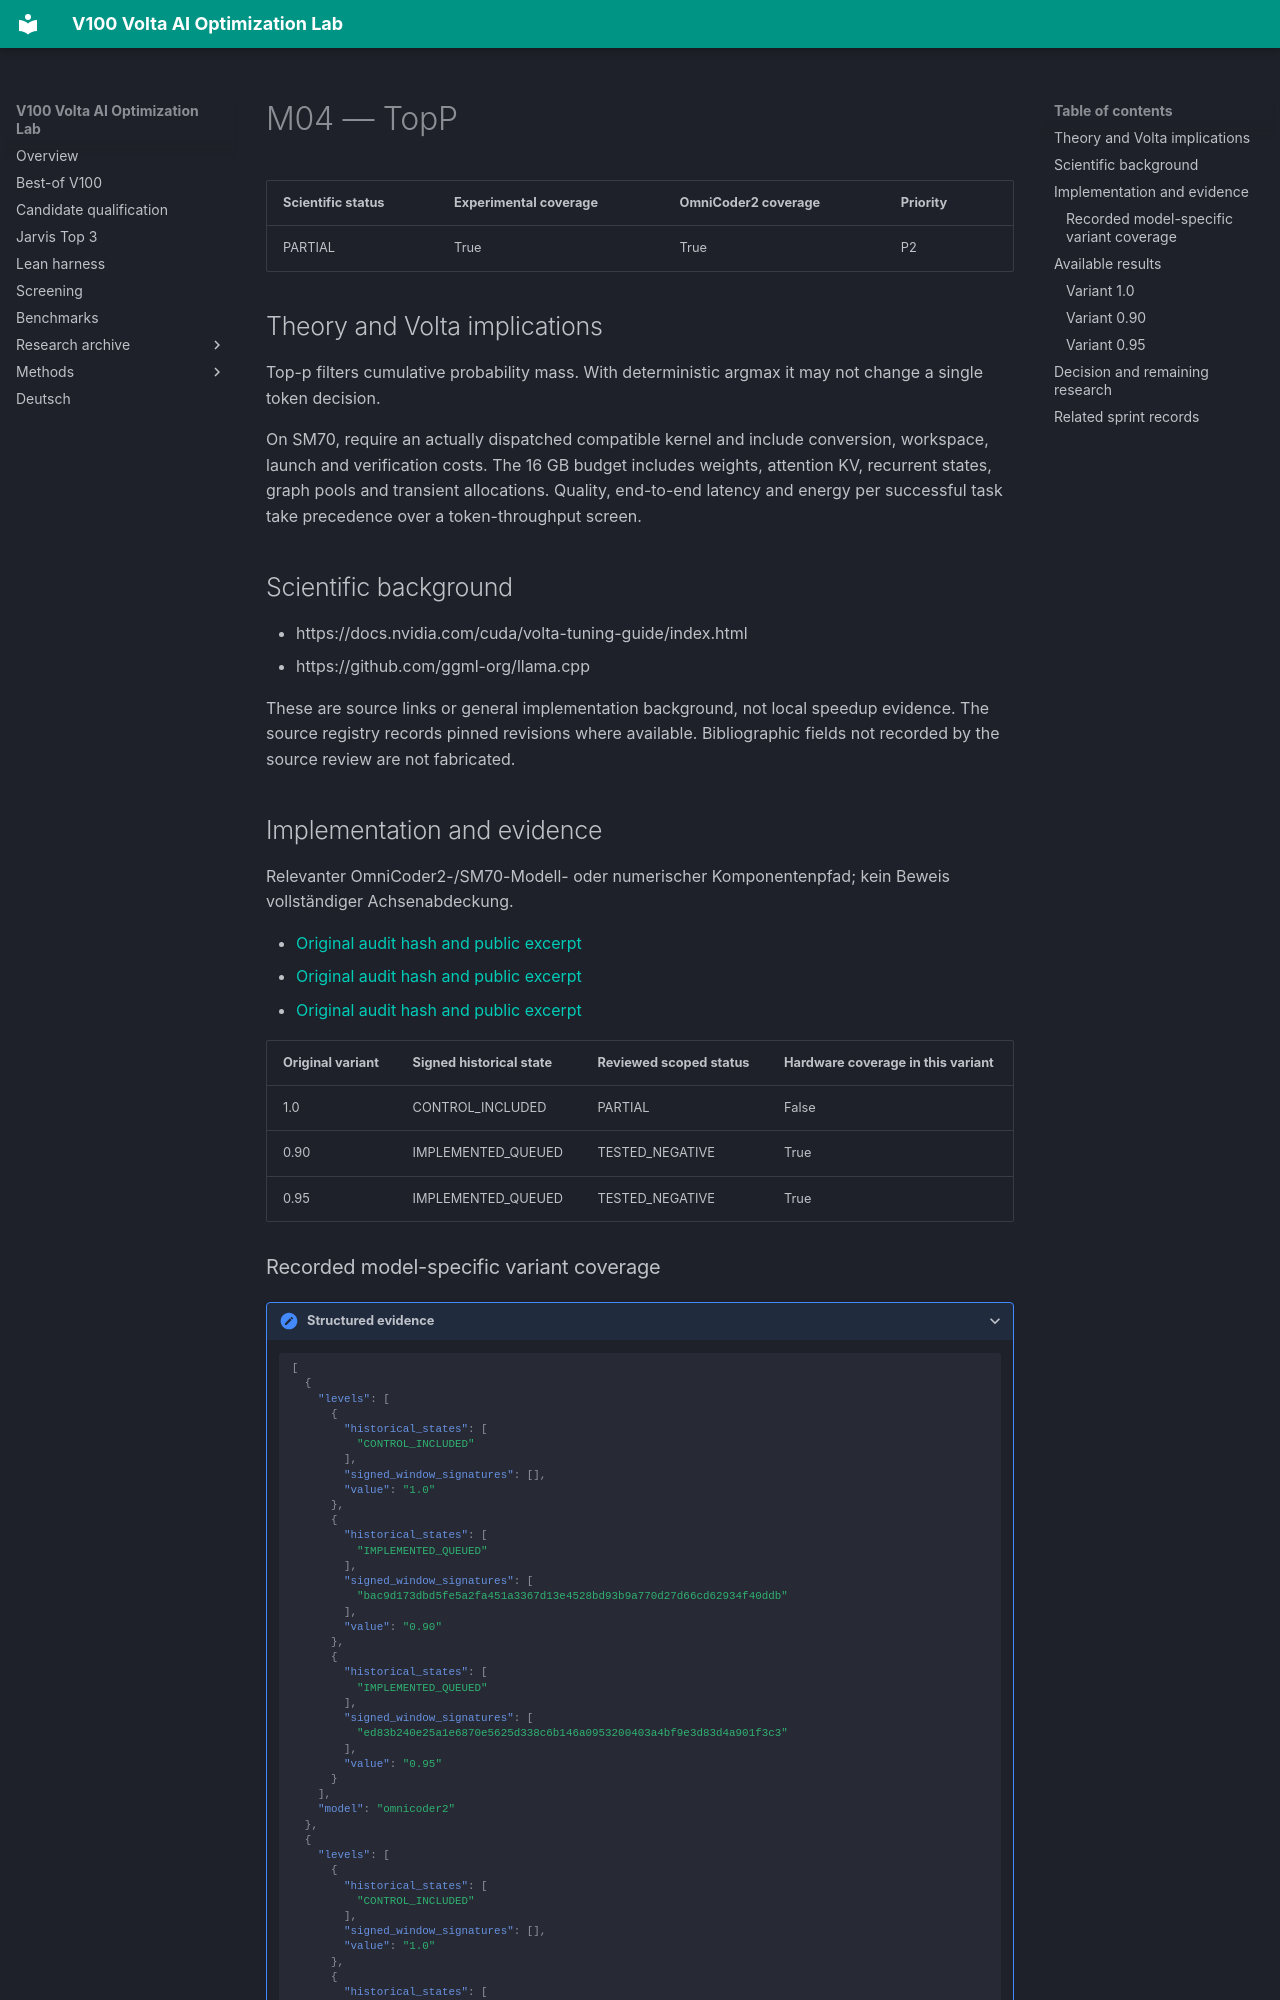

repository: Maxxxel/v100-volta-ai-optimization-lab · page: factors/M04/index.html · generator: mkdocs

# M04 — TopP

| Scientific status | Experimental coverage | OmniCoder2 coverage | Priority |
|---|---|---|---|
| PARTIAL | True | True | P2 |


## Theory and Volta implications

Top-p filters cumulative probability mass. With deterministic argmax it may not change a single token decision.

On SM70, require an actually dispatched compatible kernel and include conversion, workspace, launch and verification costs. The 16 GB budget includes weights, attention KV, recurrent states, graph pools and transient allocations. Quality, end-to-end latency and energy per successful task take precedence over a token-throughput screen.

## Scientific background

- https://docs.nvidia.com/cuda/volta-tuning-guide/index.html
- https://github.com/ggml-org/llama.cpp

These are source links or general implementation background, not local speedup evidence. The source registry records pinned revisions where available. Bibliographic fields not recorded by the source review are not fabricated.

## Implementation and evidence

Relevanter OmniCoder2-/SM70-Modell- oder numerischer Komponentenpfad; kein Beweis vollständiger Achsenabdeckung.

- [Original audit hash and public excerpt](../audits/audit-1f7768df45758e8ba214.md)
- [Original audit hash and public excerpt](../audits/audit-9e5d595e932b26b3c75f.md)
- [Original audit hash and public excerpt](../audits/audit-e81c5a2b17132ab84d5e.md)

| Original variant | Signed historical state | Reviewed scoped status | Hardware coverage in this variant |
|---|---|---|---|
| 1.0 | CONTROL_INCLUDED | PARTIAL | False |
| 0.90 | IMPLEMENTED_QUEUED | TESTED_NEGATIVE | True |
| 0.95 | IMPLEMENTED_QUEUED | TESTED_NEGATIVE | True |
